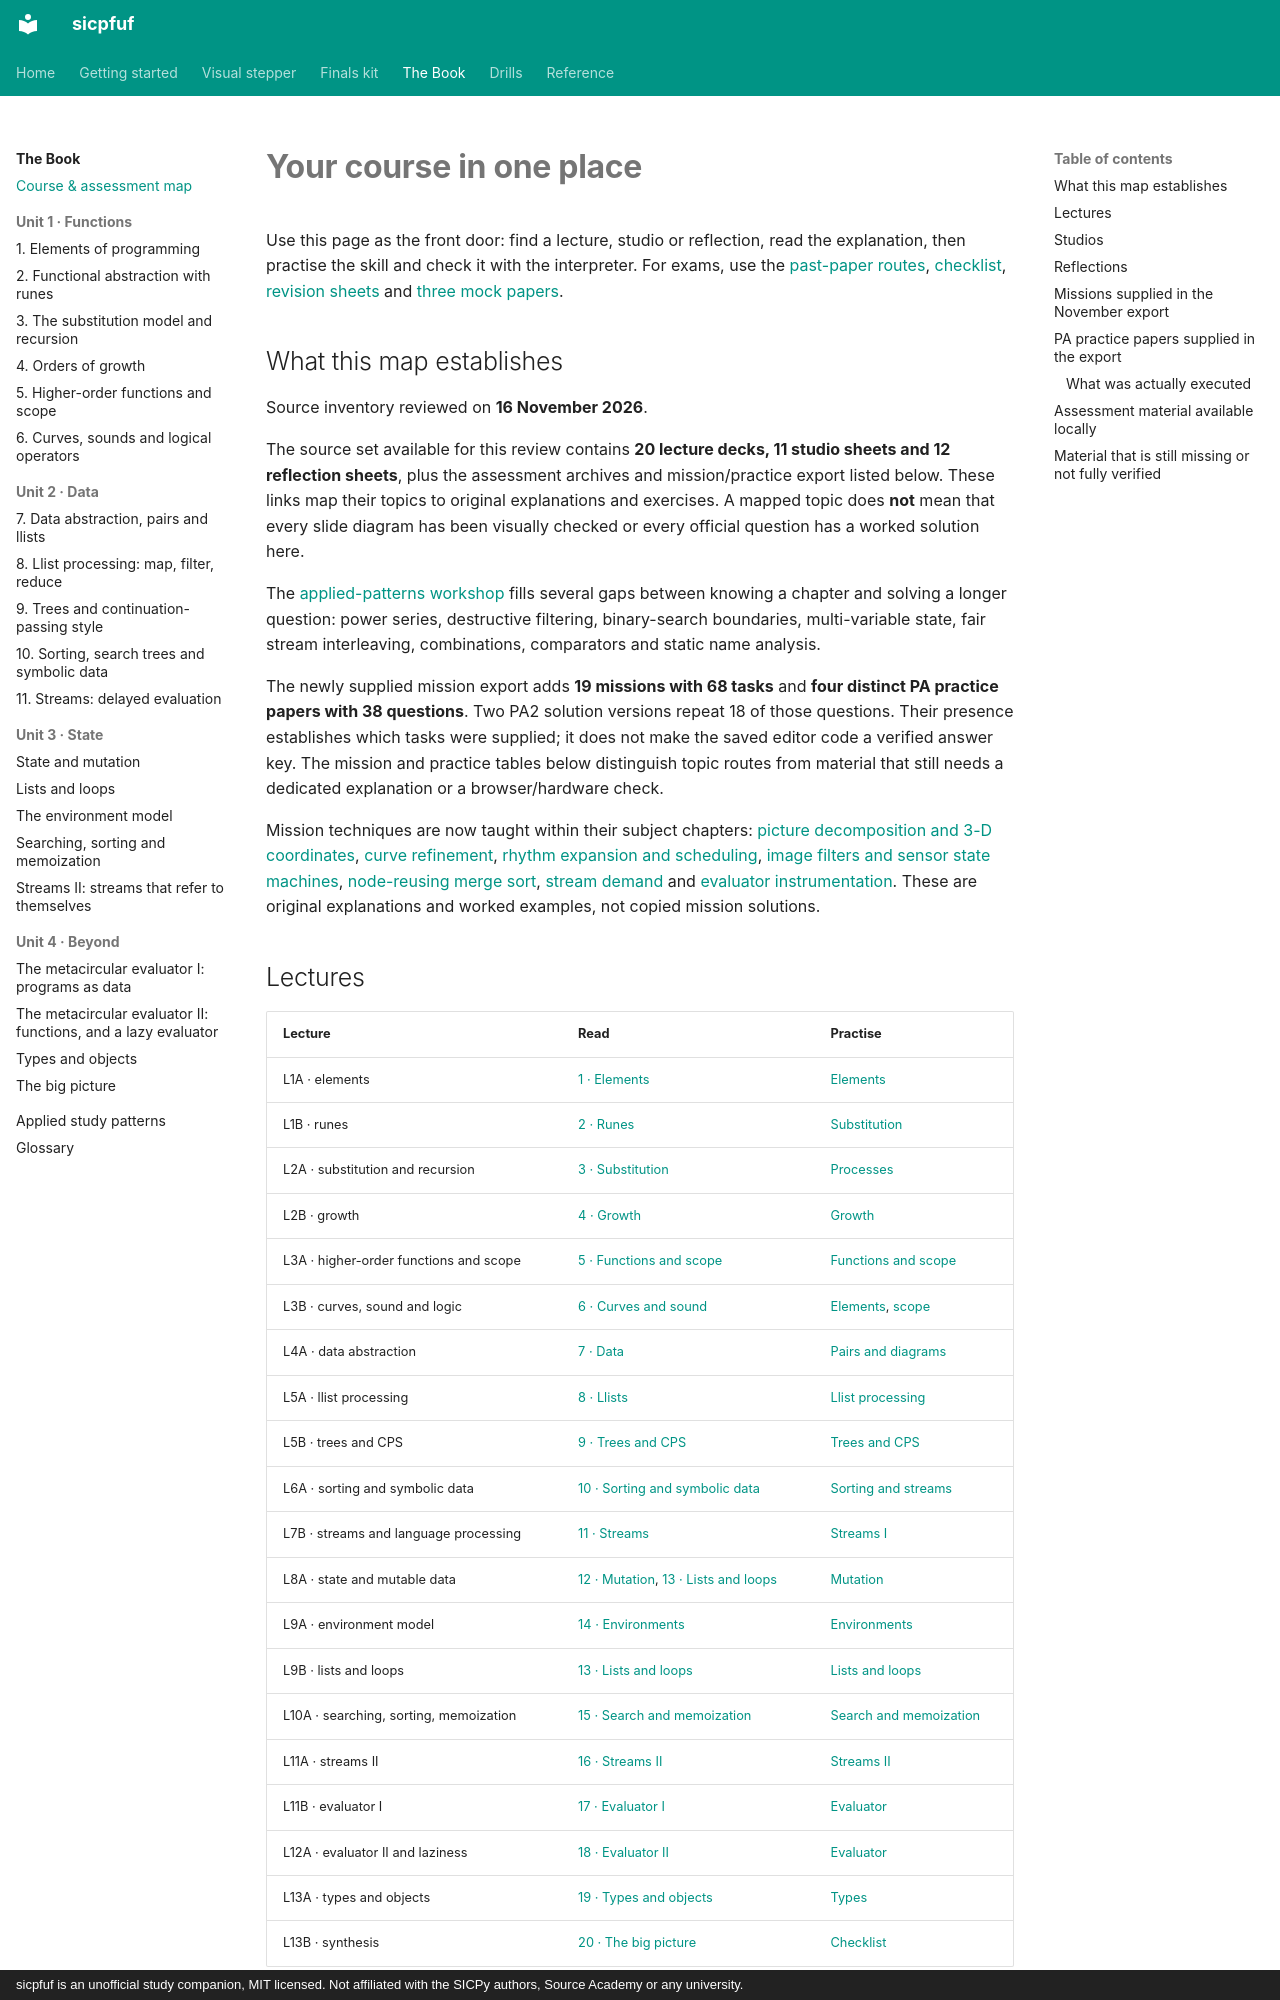

repository: Jay-Jay-Tee/sicpfuf · page: book/course-map/index.html · generator: mkdocs · copyright: sicpfuf is an unofficial study companion, MIT licensed. Not affiliated with the SICPy authors, Source Academy or any university.

# Your course in one place

Use this page as the front door: find a lecture, studio or reflection, read the explanation,
then practise the skill and check it with the interpreter. For exams, use the
[past-paper routes](../finals/past-papers.md), [checklist](../finals/checklist.md),
[revision sheets](../finals/sheets/index.md) and [three mock papers](../finals/index.md).

## What this map establishes

Source inventory reviewed on **16 November 2026**.

The source set available for this review contains **20 lecture decks, 11 studio sheets and
12 reflection sheets**, plus the assessment archives and mission/practice export listed below. These links map their
topics to original explanations and exercises. A mapped topic does **not** mean that every
slide diagram has been visually checked or every official question has a worked solution here.

The [applied-patterns workshop](21-applied-patterns.md) fills several gaps between knowing a
chapter and solving a longer question: power series, destructive filtering, binary-search
boundaries, multi-variable state, fair stream interleaving, combinations, comparators and
static name analysis.

The newly supplied mission export adds **19 missions with 68 tasks** and **four distinct PA
practice papers with 38 questions**. Two PA2 solution versions repeat 18 of those questions.
Their presence establishes which tasks were supplied; it does not make the saved editor code
a verified answer key. The mission and practice tables below distinguish topic routes from
material that still needs a dedicated explanation or a browser/hardware check.

Mission techniques are now taught within their subject chapters: [picture decomposition
and 3-D coordinates](02-runes.md#decompose-a-picture-before-writing-recursion),
[curve refinement](06-curves-sound.md#endpoints-transformation-order-and-repeated-refinement),
[rhythm expansion and scheduling](06-curves-sound.md#expand-a-rhythm-tree-then-schedule-its-events),
[image filters and sensor state machines](13-lists-loops.md#images-coordinates-channels-and-separate-buffers),
[node-reusing merge sort](15-search-sort-memo.md#merge-sort-by-rewiring-existing-nodes),
[stream demand](16-streams-ii.md#when-the-head-is-delayed-too) and
[evaluator instrumentation](18-mce-lazy.md#instrument-allocation-where-it-happens).
These are original explanations and worked examples, not copied mission solutions.

## Lectures

| Lecture | Read | Practise |
|---|---|---|
| L1A · elements | [1 · Elements](01-elements.md) | [Elements](../practice/01-elements.md) |
| L1B · runes | [2 · Runes](02-runes.md) | [Substitution](../practice/02-substitution-processes.md) |
| L2A · substitution and recursion | [3 · Substitution](03-substitution-recursion.md) | [Processes](../practice/02-substitution-processes.md) |
| L2B · growth | [4 · Growth](04-orders-of-growth.md) | [Growth](../practice/03-orders-of-growth.md) |
| L3A · higher-order functions and scope | [5 · Functions and scope](05-higher-order-scope.md) | [Functions and scope](../practice/04-hof-scope.md) |
| L3B · curves, sound and logic | [6 · Curves and sound](06-curves-sound.md) | [Elements](../practice/01-elements.md), [scope](../practice/04-hof-scope.md) |
| L4A · data abstraction | [7 · Data](07-data-abstraction.md) | [Pairs and diagrams](../practice/05-llists-box-pointer.md) |
| L5A · llist processing | [8 · Llists](08-llist-processing.md) | [Llist processing](../practice/06-llist-processing.md) |
| L5B · trees and CPS | [9 · Trees and CPS](09-trees-cps.md) | [Trees and CPS](../practice/07-trees-cps.md) |
| L6A · sorting and symbolic data | [10 · Sorting and symbolic data](10-sorting-symbolic.md) | [Sorting and streams](../practice/08-sorting-symbolic-streams.md) |
| L7B · streams and language processing | [11 · Streams](11-streams.md) | [Streams I](../practice/08-sorting-symbolic-streams.md) |
| L8A · state and mutable data | [12 · Mutation](12-state-mutation.md), [13 · Lists and loops](13-lists-loops.md) | [Mutation](../practice/09-state-mutation.md) |
| L9A · environment model | [14 · Environments](14-environment-model.md) | [Environments](../practice/11-environment-model.md) |
| L9B · lists and loops | [13 · Lists and loops](13-lists-loops.md) | [Lists and loops](../practice/10-lists-loops.md) |
| L10A · searching, sorting, memoization | [15 · Search and memoization](15-search-sort-memo.md) | [Search and memoization](../practice/12-memo-search-sort.md) |
| L11A · streams II | [16 · Streams II](16-streams-ii.md) | [Streams II](../practice/13-streams-ii.md) |
| L11B · evaluator I | [17 · Evaluator I](17-mce.md) | [Evaluator](../practice/14-mce.md) |
| L12A · evaluator II and laziness | [18 · Evaluator II](18-mce-lazy.md) | [Evaluator](../practice/14-mce.md) |
| L13A · types and objects | [19 · Types and objects](19-types-objects.md) | [Types](../practice/15-types.md) |
| L13B · synthesis | [20 · The big picture](20-big-picture.md) | [Checklist](../finals/checklist.md) |
